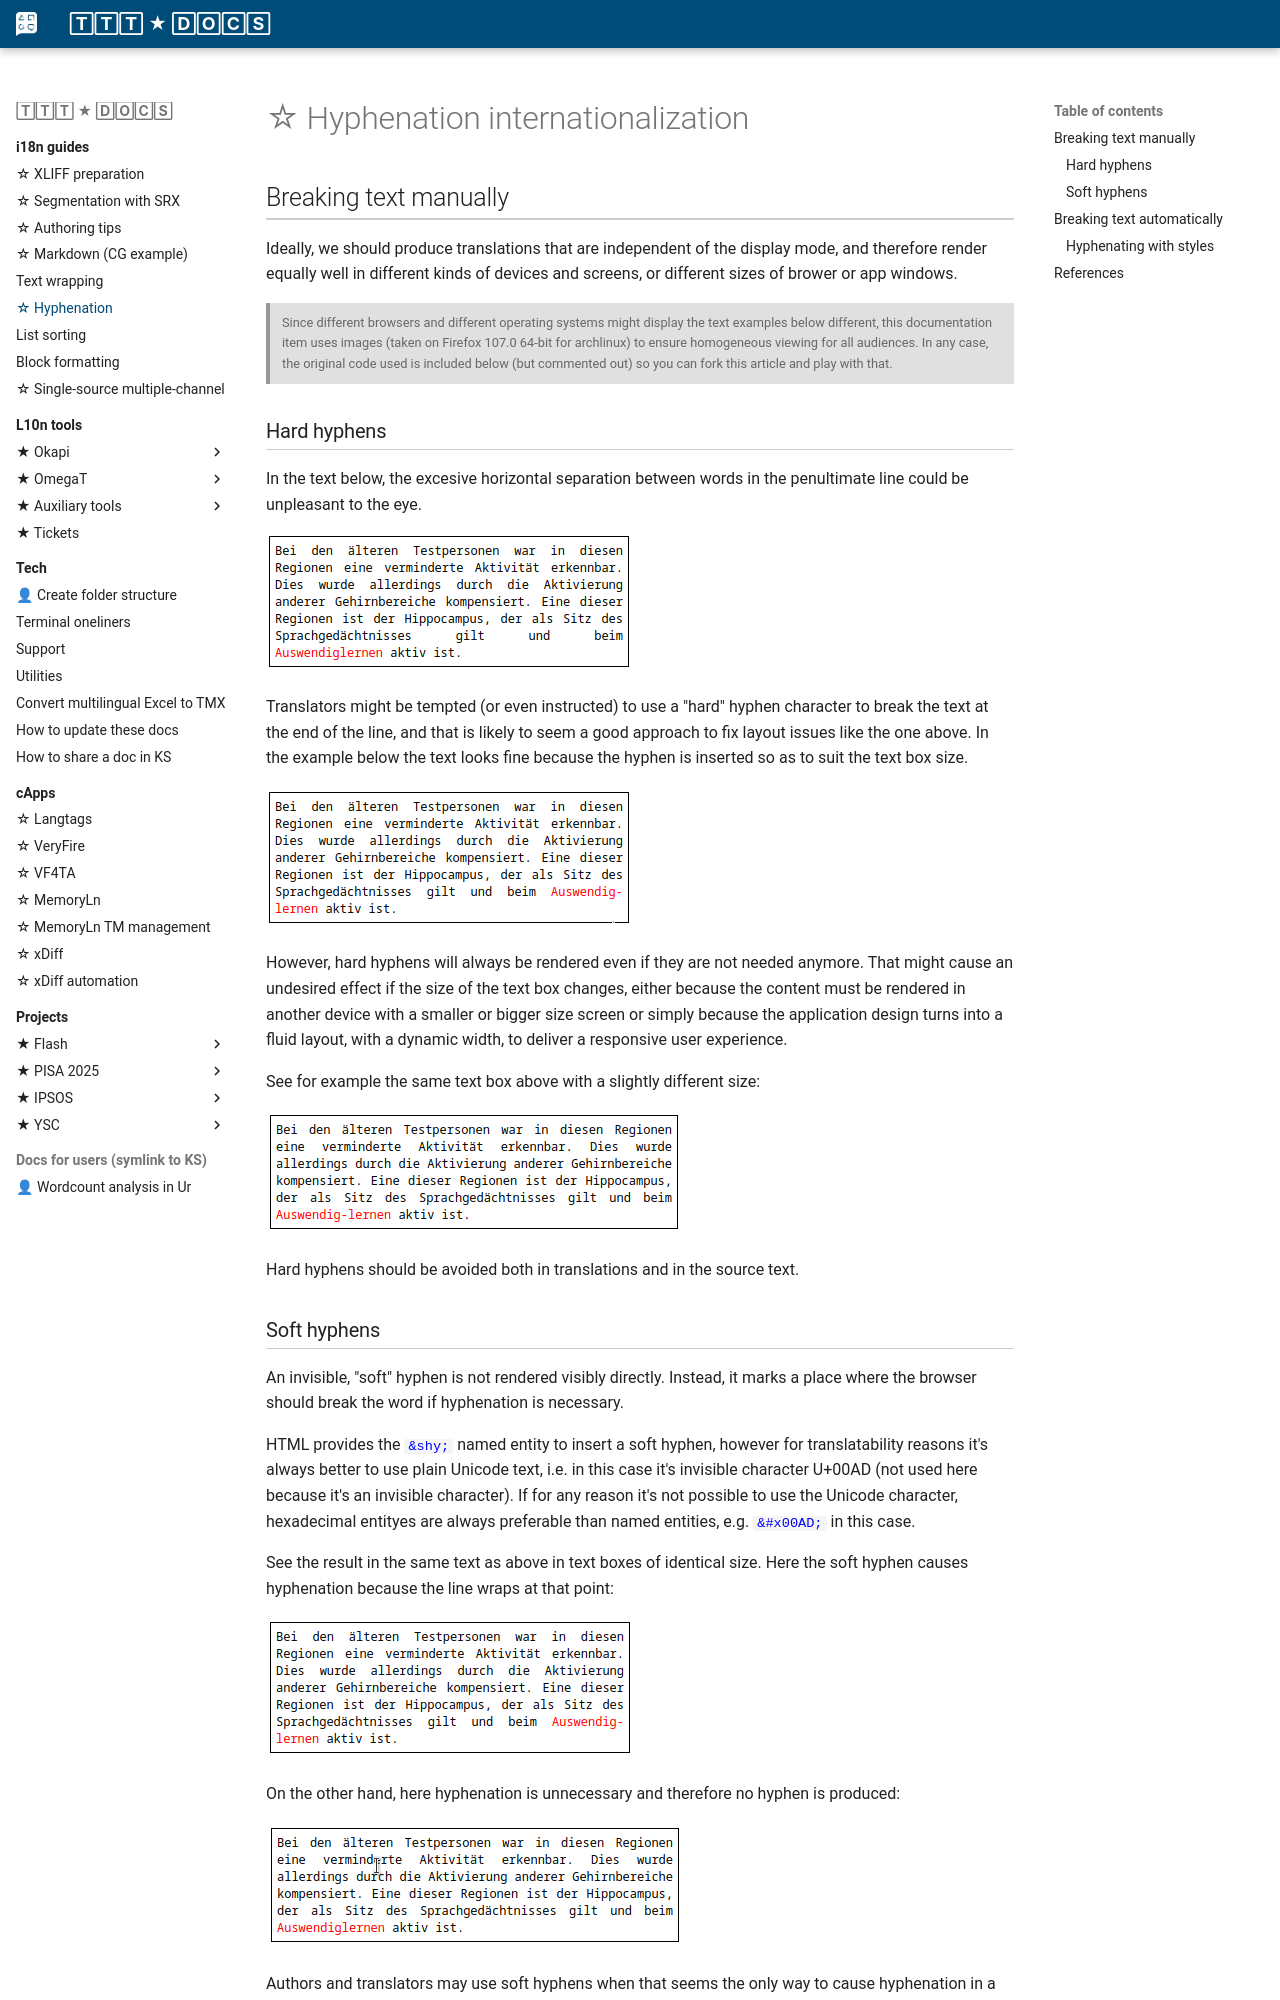

repository: capstanlqc/ttt_docs · page: i18n/hyphenation/index.html · generator: mkdocs

---
share: true
where: 
---

<!-- <h1>Hyphenation internationalization</h1> -->
# ☆ Hyphenation internationalization

<!-- <h2>Breaking text manually</h2> -->
## Breaking text manually
<p>Ideally, we should produce translations that are independent of the display mode, and therefore render equally well in different kinds of devices and screens, or different sizes of brower or app windows.</p>

<blockquote class="hyph">
Since different browsers and different operating systems might display the text examples below different, this documentation item uses images (taken on Firefox 107.0 64-bit for archlinux) to ensure homogeneous viewing for all audiences. In any case, the original code used is included below (but commented out) so you can fork this article and play with that.
</blockquote>

<!-- <h3>Hard hyphens</h3> -->
### Hard hyphens

<p>
In the text below, the excesive horizontal separation between words in the penultimate line could be unpleasant to the eye.
</p>

<!-- 
<p class="textbox_short text">Bei den älteren Testpersonen war in diesen Regionen eine verminderte Aktivität erkennbar. Dies wurde allerdings durch die Aktivierung anderer Gehirnbereiche kompensiert. Eine dieser Regionen ist der Hippocampus, der als Sitz des Sprachgedächtnisses gilt und beim <span style="color:red">Auswendiglernen</span> aktiv ist.</p>
-->

<!-- <img class="hyph" src="https://imgur.com/llSvcdt.png" /> -->
![](../../_assets/img/llSvcdt.png)

<p>Translators might be tempted (or even instructed) to use a "hard" hyphen character to break the text at the end of the line, and that is likely to seem a good approach to fix layout issues like the one above. In the example below the text looks fine because the hyphen is inserted so as to suit the text box size. </p>

<!-- 
<p class="textbox_short text">Bei den älteren Testpersonen war in diesen Regionen eine verminderte Aktivität erkennbar. Dies wurde allerdings durch die Aktivierung anderer Gehirnbereiche kompensiert. Eine dieser Regionen ist der Hippocampus, der als Sitz des Sprachgedächtnisses gilt und beim <span style="color:red">Auswendig-lernen</span> aktiv ist.</p>
-->

<!-- <img class="hyph" src="https://imgur.com/AMKRyuO.png" /> -->
![](../../_assets/img/AMKRyuO.png)

<p>However, hard hyphens will always be rendered even if they are not needed anymore. That might cause an undesired effect if the size of the text box changes, either because the content must be rendered in another device with a smaller or bigger size screen or simply because the application design turns into a fluid layout, with a dynamic width, to deliver a responsive user experience.</p>

<p>See for example the same text box above with a slightly different size:</p>

<!-- 
<p class="textbox_long text">Bei den älteren Testpersonen war in diesen Regionen eine verminderte Aktivität erkennbar. Dies wurde allerdings durch die Aktivierung anderer Gehirnbereiche kompensiert. Eine dieser Regionen ist der Hippocampus, der als Sitz des Sprachgedächtnisses gilt und beim <span style="color:red">Auswendig-lernen</span> aktiv ist.</p>
-->

<!-- <img class="hyph" src="https://imgur.com/fkeiF42.png" /> -->
![](../../_assets/img/fkeiF42.png)

<p>Hard hyphens should be avoided both in translations and in the source text.</p>

<!-- <h3>Soft hyphens</h3> -->
